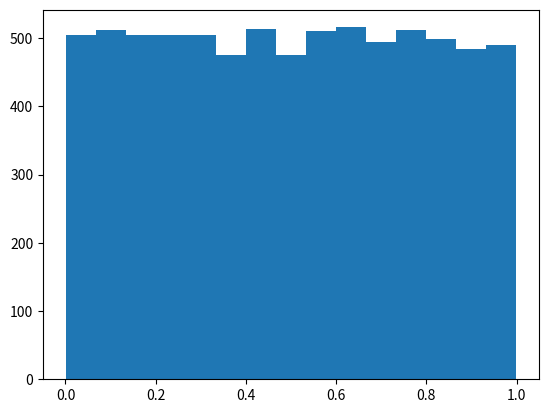

Python code for this plot: (Note: this script raises an exception after producing the figure.)
! pip install opensimplex

import numpy as np 
import matplotlib.pyplot as plt 

from PIL import Image

def plot_distribution(samples):
    count, bins, ignored = plt.hist(samples, 15, density=False)
    plt.hist(bins[:-1], bins)
    plt.show()

def assign_colors_by_chance(samples, grid_size, image_size):
    img = Image.fromarray(np.uint8(samples.reshape(grid_size)))
    img = img.resize(image_size, Image.NEAREST)

    return img

# 50 squares by 50 squares with 3 channels for rgb
grid_size = (50, 50, 3)
n_samples = grid_size[0] * grid_size[1] * grid_size[2]

image_size = (512, 512)

samples = np.random.uniform(0, 1, n_samples)

plot_distribution(samples)

samples = np.random.uniform(0, 255, n_samples)

img = assign_colors_by_chance(samples, grid_size, image_size)

display(img)

samples = np.random.normal(loc=0, scale=1, size=n_samples)

plot_distribution(samples)

samples = np.clip(np.random.normal(loc=128, scale=32, size=n_samples), 0, 255)

plot_distribution(samples)

samples = np.clip(np.random.normal(loc=128, scale=32, size=n_samples), 0, 255)

img = assign_colors_by_chance(samples, grid_size, image_size)

display(img)

samples = np.random.exponential(scale=1.0, size=n_samples)

plot_distribution(samples)

samples = np.clip(np.random.exponential(scale=32.0, size=n_samples), 0, 255)

plot_distribution(samples)

samples = np.clip(np.random.exponential(scale=32.0, size=n_samples), 0, 255)

img = assign_colors_by_chance(samples, grid_size, image_size)

display(img)

from opensimplex import seed, noise2array

def simplex_grid(grid_size, scale=1.0, seed_val=0):

    # The noise2array function needs an array of x-coordinates and and array of y-coordinates
    # We will use single array since we just want a square
    coords = np.linspace(0, scale, grid_size[0])

    # Set the seed
    seed(seed_val)

    # Generate a 2d array of simplex noise: values are between -1 and 1
    return noise2array(coords, coords)



samples = np.zeros(grid_size)

# Set red values
samples[:,:,0] = simplex_grid(grid_size, scale=4, seed_val=np.random.randint(1000))
# Set green values
samples[:,:,1] = simplex_grid(grid_size, scale=4, seed_val=np.random.randint(1000))
# Set blue values
samples[:,:,2] = simplex_grid(grid_size, scale=4, seed_val=np.random.randint(1000))

# Fit values between 0 and 256
samples = (samples / 2 + 0.5) * 255

img = Image.fromarray(np.uint8(samples.reshape(grid_size)))
img = img.resize(image_size, Image.NEAREST)

display(img)

image_size = (1000, 1000)

samples = np.zeros(image_size)

# One layer at scale 4
samples += simplex_grid(image_size, scale=4, seed_val=np.random.randint(1000)) * 1.0

# Fit values between 0 and 256
samples = np.clip((samples / 2 + 0.5) * 255, 0, 255)

img = Image.fromarray(np.uint8(samples))

display(img)